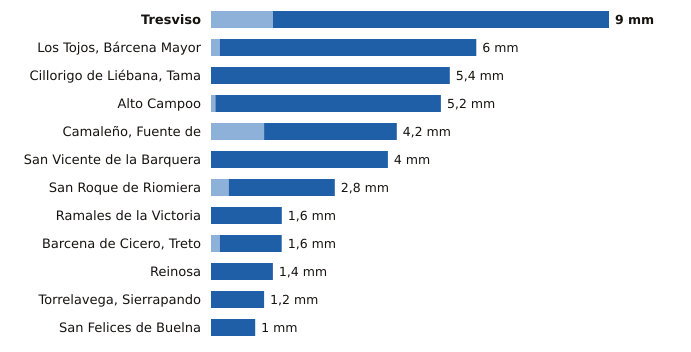

The table this chart was drawn from, first rows:
estacion, provincia, indicativo, mm_6_dias_anteriores, mm_hoy, mm_7_dias, horas_de_hoy
Tresviso, Cantabria, 1176A, 1.4, 7.6, 9.0, 6
Los Tojos, Bárcena Mayor, Cantabria, 1135C, 0.2, 5.8, 6.0, 7
Cillorigo de Liébana, Tama, Cantabria, 1174I, 0.0, 5.4, 5.4, 6
Alto Campoo, Cantabria, 9001S, 0.1, 5.1, 5.2, 7
Camaleño, Fuente de, Cantabria, 1167B, 1.2, 3.0, 4.2, 7
San Vicente de la Barquera, Cantabria, 1159, 0.0, 4.0, 4.0, 7
San Roque de Riomiera, Cantabria, 1103X, 0.4, 2.4, 2.8, 5
Ramales de la Victoria, Cantabria, 1089U, 0.0, 1.6, 1.6, 6
Barcena de Cicero, Treto, Cantabria, 1096X, 0.2, 1.4, 1.6, 6
Reinosa, Cantabria, 9001D, 0.0, 1.4, 1.4, 6
Torrelavega, Sierrapando, Cantabria, 1154H, 0.0, 1.2, 1.2, 7
San Felices de Buelna, Cantabria, 1152C, 0.0, 1.0, 1.0, 6
